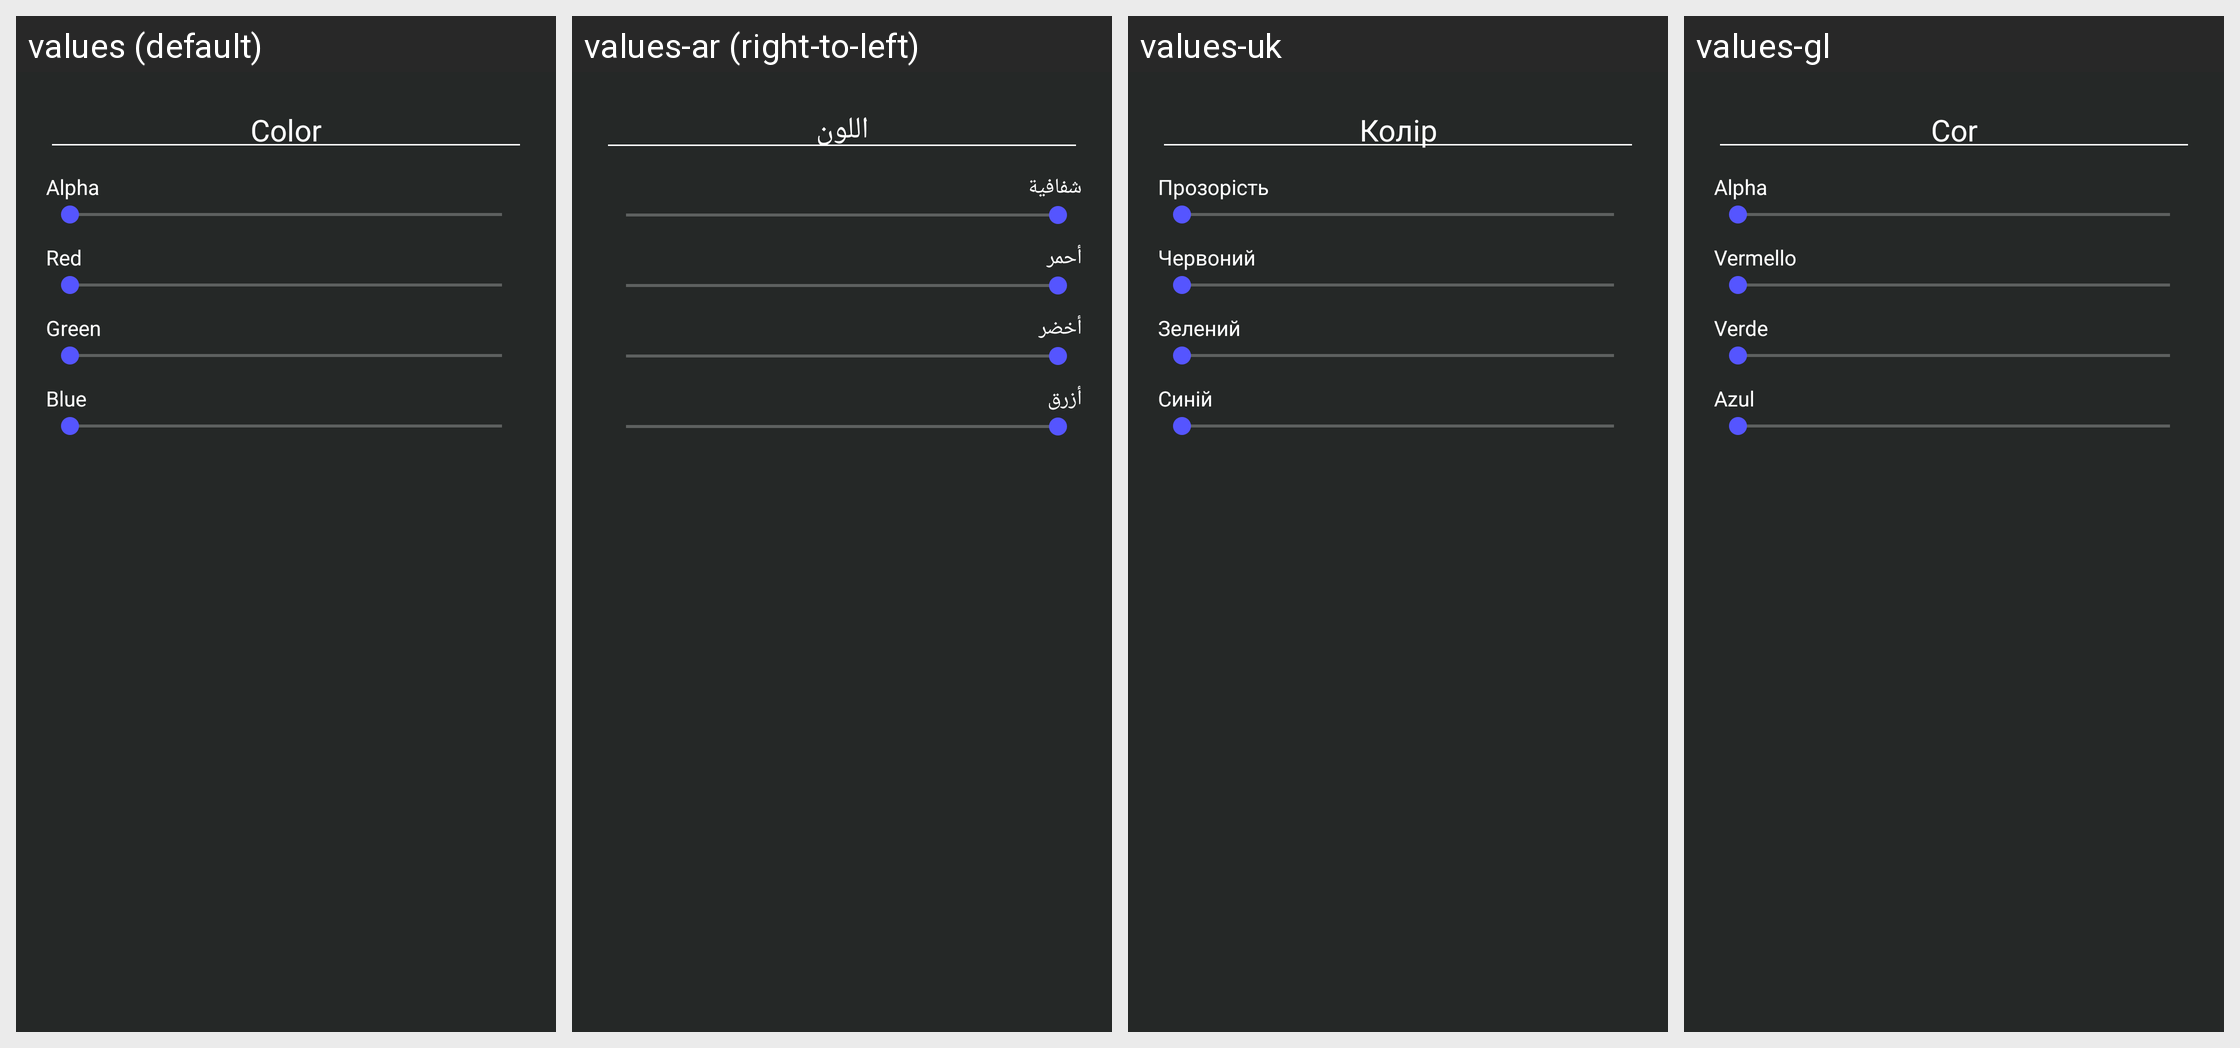

For this localized Android screen grid, give each drawn string resource with its value in every locale shown.
Android screen res/layout/dialog_choose_color.xml rendered under 4 locales, left to right: values (default), values-ar (right-to-left), values-uk, values-gl. Device: Nexus 5 (rendered at 1080×1920; each locale shown at half size, 540×960, under a caption strip naming it); theme launcherBaseTheme.
Other locales in the repository, not shown: values-cs, values-de, values-en-rGB, values-es, values-fr, values-it, values-ja, values-lt, values-nl, values-pl, values-pt-rBR, values-ru, values-tr, values-zh-rCN.
Strings drawn on this screen, with the default value and each locale's value (text and hints the layout hard-codes, and strings that could not be matched under every locale, appear in the picture but are not listed):

dialog_select_color_color_hex
  values: Color
  values-ar: اللون
  values-uk: Колір
  values-gl: Cor

dialog_select_color_alpha
  values: Alpha
  values-ar: شفافية
  values-uk: Прозорість
  values-gl: Alpha

dialog_select_color_red
  values: Red
  values-ar: أحمر
  values-uk: Червоний
  values-gl: Vermello

dialog_select_color_green
  values: Green
  values-ar: أخضر
  values-uk: Зелений
  values-gl: Verde

dialog_select_color_blue
  values: Blue
  values-ar: أزرق
  values-uk: Синій
  values-gl: Azul
